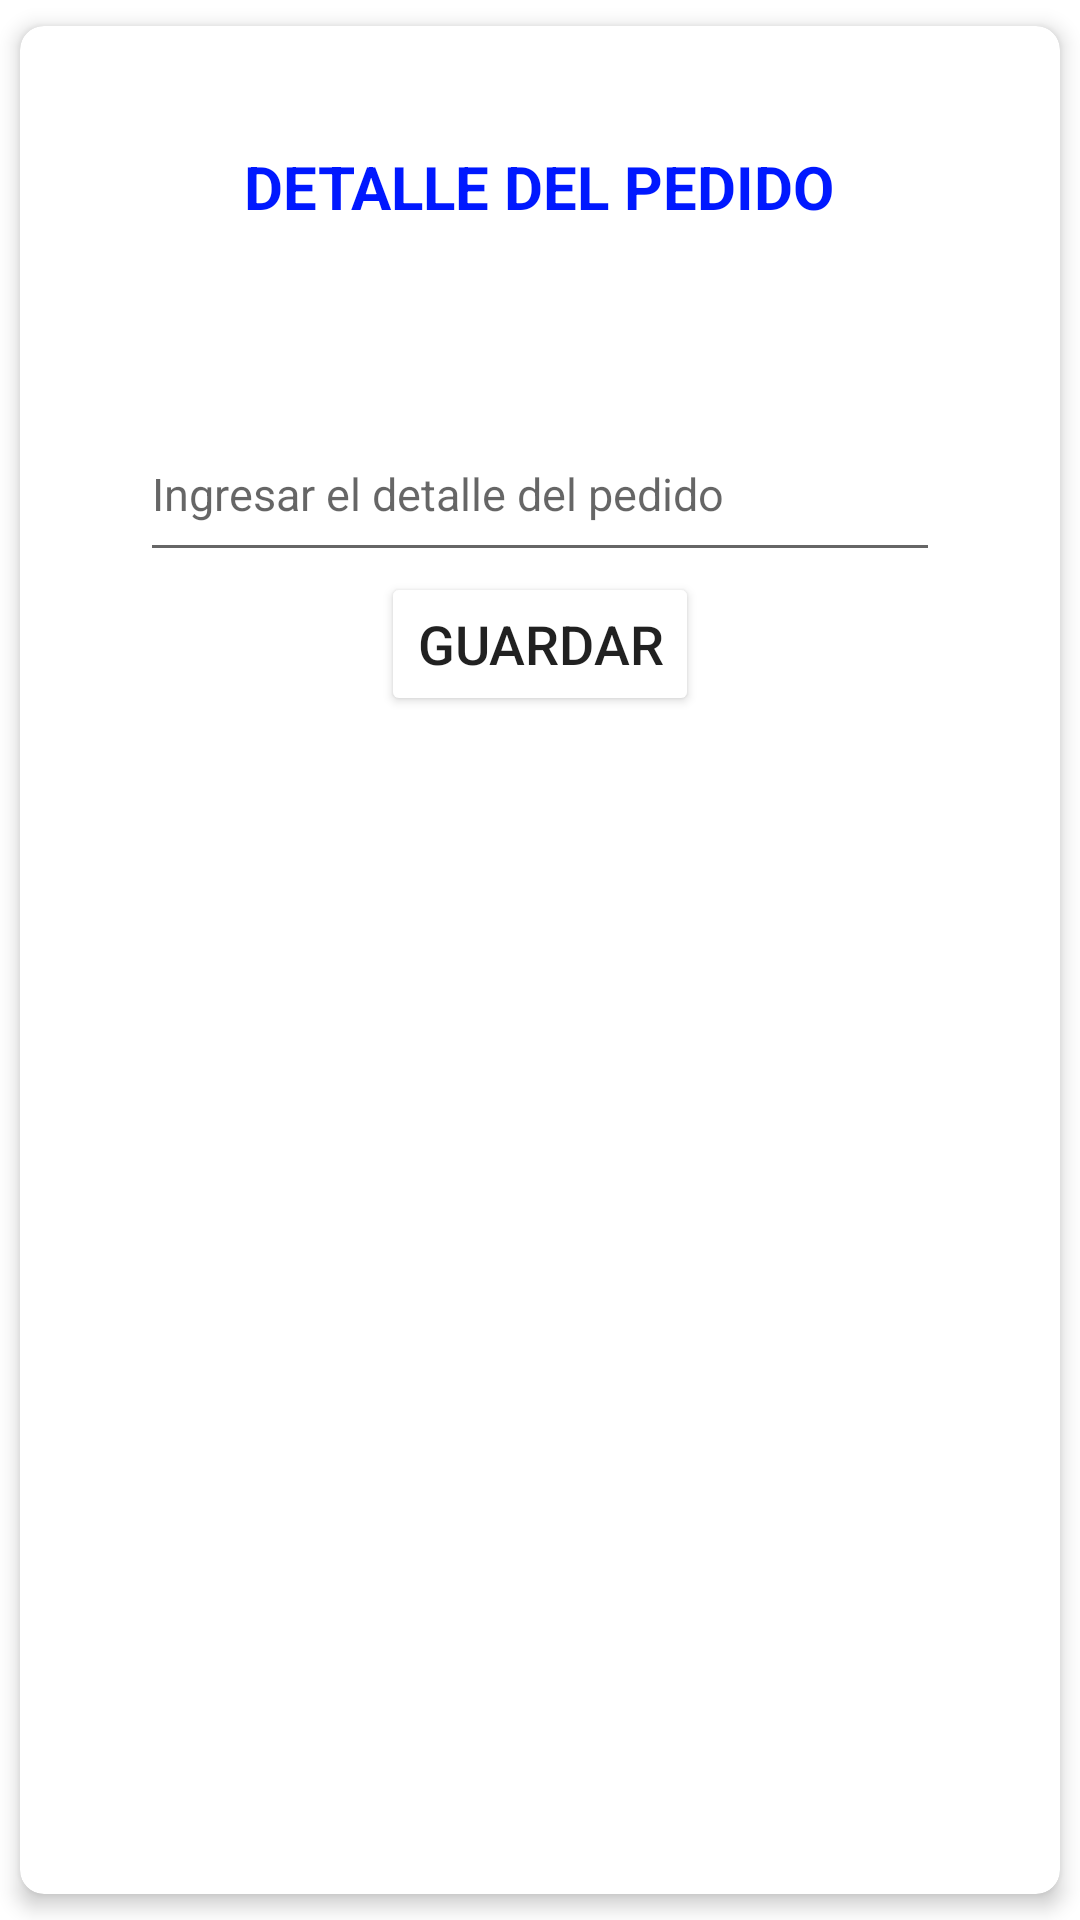

The Android layout XML behind this screen, and the referenced resources:
<!-- AndroidManifest.xml: application theme Theme.AppPedido -->
<!-- res/layout/dialogue_detalle.xml -->
<?xml version="1.0" encoding="utf-8"?>
<androidx.cardview.widget.CardView xmlns:android="http://schemas.android.com/apk/res/android"
    android:layout_width="400dp"
    android:layout_height="wrap_content"
    xmlns:app="http://schemas.android.com/apk/res-auto"
    android:orientation="horizontal"
    android:animateLayoutChanges="true"
    app:cardCornerRadius="8dp"
    app:cardElevation="4dp"
    app:cardUseCompatPadding="true"
    android:backgroundTint="@color/white"
    >

    <LinearLayout
        android:layout_width="match_parent"
        android:layout_height="wrap_content"
        android:orientation="vertical"
        android:layout_margin="20dp">

        <TextView
            android:layout_width="wrap_content"
            android:layout_height="wrap_content"
            android:layout_marginTop="20dp"
            android:layout_marginHorizontal="20dp"
            android:text="DETALLE DEL PEDIDO"
            android:textSize="20sp"
            android:textColor="@color/azul100"
            android:textStyle="bold"
            android:gravity="center"
            android:layout_gravity="center"/>

        <TextView
            android:id="@+id/tv_AlerObservacion"
            android:layout_width="match_parent"
            android:layout_height="40dp"
            android:layout_marginTop="10dp"
            android:layout_marginHorizontal="20dp"
            android:textColor="@color/black"
            android:textSize="18dp"
            android:textAlignment="center"/>

        <EditText
            android:id="@+id/et_detalle"
            android:layout_width="match_parent"
            android:layout_height="match_parent"
            android:layout_marginTop="10dp"
            android:layout_marginHorizontal="20dp"
            android:textAlignment="textStart"
            android:hint="Ingresar el detalle del pedido"
            android:textSize="15sp"
            android:lines="2"
            android:inputType="textMultiLine">
        </EditText>

        <Button

            android:id="@+id/bt_guardarDetalle"
            android:layout_width="wrap_content"
            android:layout_height="wrap_content"
            android:layout_gravity="center"
            android:text="Guardar"
            android:textSize="18sp"
            android:backgroundTint="@color/white"
            >
        </Button>

    </LinearLayout>

</androidx.cardview.widget.CardView>
<!-- resources referenced by this layout -->
<resources>
  <color name="azul100">#0018FF</color>
  <color name="black">#FF000000</color>
  <color name="white">#FFFFFFFF</color>
  <style name="Theme.AppPedido" parent="Theme.MaterialComponents.DayNight.NoActionBar">
          
          <item name="colorPrimary">@color/colorPrimary</item>
          <item name="colorPrimaryVariant">@color/colorPrimary</item>
          <item name="colorOnPrimary">@color/azul100</item>
          
          <item name="colorSecondary">@color/azul10</item>
          <item name="colorSecondaryVariant">@color/azul60</item>
          <item name="colorOnSecondary">@color/black</item>
          
          <item name="android:statusBarColor" tools:targetApi="l">?attr/colorPrimaryVariant</item>
          
      </style>
  <color name="colorPrimary">#005098</color>
  <color name="azul10">#AAB2FF</color>
  <color name="azul60">#2539FD</color>
</resources>
